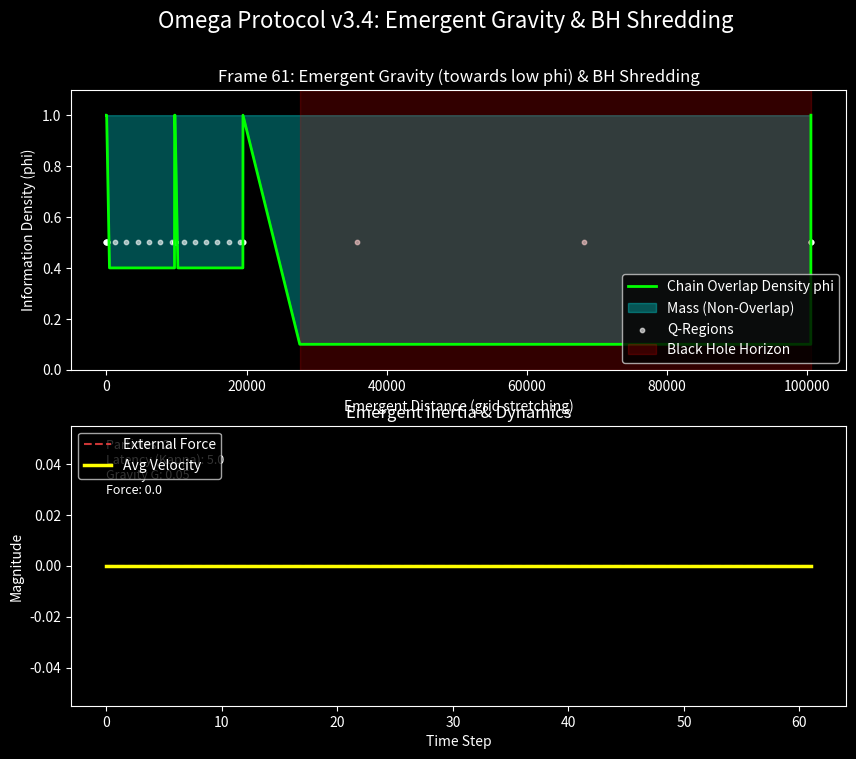

Generate this figure with matplotlib:

import numpy as np
import matplotlib.pyplot as plt
from matplotlib.animation import FuncAnimation

# Use a dark style for the "Computational Universe" aesthetic
plt.style.use('dark_background')

# ==========================================
# 1. OMEGA PROTOCOL: THE UNIVERSE CONFIG
# ==========================================

# Simulation Resolution
N_REGIONS = 200         # Number of Q-regions (nodes)
DT = 0.1                # Time step magnitude
TOTAL_FRAMES = 300      # Duration of simulation

# Omega Theory Constants
PHI_VACUUM = 1.0        # Maximum Overlap (Empty Space)
PHI_CRITICAL = 0.1      # Sensitivity (Space warping factor)
L_PLANCK_BASE = 1.0     # Base grid unit distance
KAPPA = 5.0             # NETWORK LATENCY (The "Informational Inertia" constant)
G = 0.05                # Gravitational constant for emergent gravity (tuned for visible effect)

# Initialize the scalar field phi (Information Density)
phi = np.ones(N_REGIONS) * PHI_VACUUM

# ==========================================
# 2. CREATE MATTER AND BLACK HOLE
# ==========================================
# Matter particles: regions of low overlap (low phi)
particle_width = 12
phi_particle_val = 0.4 

# Multiple particles
positions = [float(N_REGIONS // 4), float(3 * N_REGIONS // 4)]
velocities = [0.0, 0.0]

# Black Hole: fixed deep dip in phi, acting as correlation shredder
bh_pos = N_REGIONS - 20
bh_width = 5
phi_bh_val = 0.1
bh_start = bh_pos - bh_width
bh_end = bh_pos + bh_width

# ==========================================
# 3. HELPER FUNCTIONS
# ==========================================

def get_emergent_geometry(phi_field):
    local_l_p = L_PLANCK_BASE * np.exp((PHI_VACUUM - phi_field) / PHI_CRITICAL)
    physical_x = np.cumsum(local_l_p)
    physical_x -= physical_x[0]
    return physical_x

def get_mass_total(phi_field):
    mass_density = np.maximum(0, 1.0 - phi_field)
    return np.sum(mass_density)

# New: Check if particle overlaps with BH for shredding
def is_shredded(start, end):
    return start < bh_end and end > bh_start

# ==========================================
# 4. SIMULATION SETUP
# ==========================================

fig, (ax1, ax2) = plt.subplots(2, 1, figsize=(10, 8), sharex=False)
fig.suptitle('Omega Protocol v3.4: Emergent Gravity & BH Shredding', color='white', fontsize=16)

# History for plotting (now average velocity for simplicity)
vel_history = []
force_history = []
time_history = []
shred_events = []

# ==========================================
# 5. THE MAIN LOOP (Time Evolution)
# ==========================================

def update(frame):
    global phi, positions, velocities, shred_events
    
    # --- A. RESET FIELD AND DRAW FIXED BH ---
    phi[:] = PHI_VACUUM  # Reset to vacuum
    # Draw BH (fixed)
    phi[max(0, bh_start):min(N_REGIONS, bh_end)] = phi_bh_val
    
    # --- B. DRAW PARTICLES (if not shredded) ---
    active_particles = []
    # Note: We iterate by index, but we need to be careful as we might modify the lists
    # The original code had a bug where it deleted while iterating or used a complex logic.
    # Here we rebuild the lists of survivors.
    
    # Temporary storage for next state
    next_positions = []
    next_velocities = []
    
    # We iterate over the CURRENT state
    for i in range(len(positions)):
        current_int_pos = int(positions[i])
        start = current_int_pos - particle_width
        end = current_int_pos + particle_width
        
        # Handle boundaries
        if start < 0: start = 0
        if end >= N_REGIONS: end = N_REGIONS - 1
        
        # Check for shredding
        if is_shredded(start, end):
            shred_events.append((frame, i))
            continue  # Shred: don't draw, remove particle
        
        # Draw particle
        if start < end:
            phi[start:end] = phi_particle_val
        
        next_positions.append(positions[i])
        next_velocities.append(velocities[i])
    
    # Update global state with survivors
    positions[:] = next_positions
    velocities[:] = next_velocities
    
    # --- C. COMPUTE GRADIENTS FOR GRAVITY ---
    grad_phi = np.gradient(phi)
    
    # --- D. PHYSICS: UPDATE EACH PARTICLE ---
    num_particles = len(positions)
    applied_force = 0.0
    
    if num_particles > 0:
        current_mass = get_mass_total(phi) / num_particles  # Approximate per particle
        
        for i in range(num_particles):
            pos = positions[i]
            
            # Interpolate grad at float pos
            grad_at_pos = np.interp(pos, np.arange(N_REGIONS), grad_phi)
            
            # Emergent Gravity: attract to low phi (a_grav = -G * grad_phi)
            a_grav = -G * grad_at_pos
            
            # External acceleration (if any)
            a_ext = applied_force / (current_mass + KAPPA)
            
            # Total acceleration
            effective_acceleration = a_grav + a_ext
            
            # Update
            velocities[i] += effective_acceleration * DT
            positions[i] += velocities[i] * DT
    
    # --- E. UPDATE GEOMETRY ---
    physical_x = get_emergent_geometry(phi)
    
    # --- F. VISUALIZATION ---
    ax1.clear()
    ax1.set_title(f"Frame {frame}: Emergent Gravity (towards low phi) & BH Shredding")
    ax1.set_ylabel("Information Density (phi)")
    ax1.set_xlabel("Emergent Distance (grid stretching)")
    
    ax1.plot(physical_x, phi, color='#00ff00', lw=2, label='Chain Overlap Density phi')
    ax1.fill_between(physical_x, phi, 1.0, color='cyan', alpha=0.3, label='Mass (Non-Overlap)')
    
    ax1.scatter(physical_x[::4], np.ones_like(physical_x[::4])*0.5, 
                color='white', s=10, alpha=0.6, label='Q-Regions')
    
    # Mark BH
    ax1.axvspan(physical_x[max(0, bh_start)], physical_x[min(N_REGIONS-1, bh_end)], color='red', alpha=0.2, label='Black Hole Horizon')
    
    ax1.set_ylim(0.0, 1.1)
    ax1.legend(loc='lower right')
    
    # Plot 2: Dynamics (average velocity)
    avg_vel = np.mean(velocities) if velocities else 0.0
    vel_history.append(avg_vel)
    force_history.append(applied_force)
    time_history.append(frame)
    
    ax2.clear()
    ax2.set_title(f"Emergent Inertia & Dynamics")
    ax2.set_ylabel("Magnitude")
    ax2.set_xlabel("Time Step")
    
    ax2.plot(time_history, force_history, color='#ff4444', linestyle='--', alpha=0.8, label='External Force')
    ax2.plot(time_history, vel_history, color='#ffff00', lw=2.5, label='Avg Velocity')
    
    ax2.legend(loc='upper left')
    
    # Annotation
    ax2.text(0, max(vel_history or [0]) + 0.05, 
             f"Particles: {num_particles}\n"
             f"Latency (Kappa): {KAPPA}\n"
             f"Gravity G: {G}\n"
             f"Force: {applied_force:.1f}", 
             color='white', fontsize=9, verticalalignment='top')
    
    # Shred events
    for event_frame, particle_id in shred_events:
        if event_frame == frame:
            ax2.text(frame, avg_vel, f"Shredded P{particle_id+1}!", color='red', fontsize=10)

# Run Animation
ani = FuncAnimation(fig, update, frames=TOTAL_FRAMES, interval=20)

# Save to GIF for easy viewing
try:
    ani.save('omega_protocol_simulation.gif', writer='pillow', fps=30)
    print("Simulation saved as 'omega_protocol_simulation.gif'")
except:
    print("Could not save GIF (missing pillow?), but animation object created.")

# To display in Jupyter/Colab:
plt.show()
